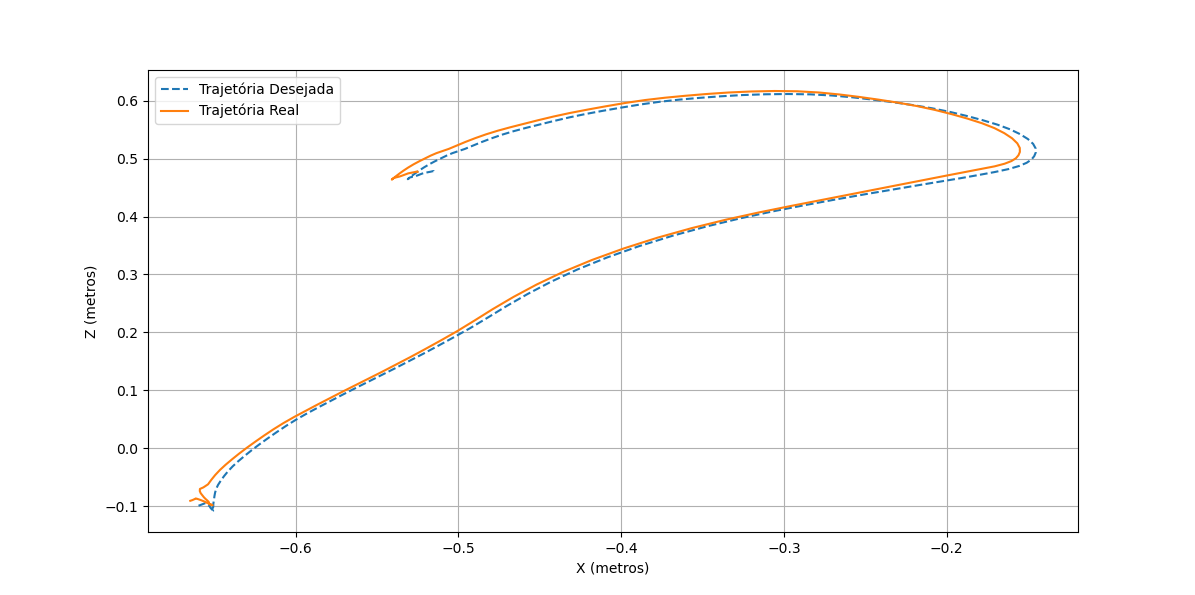

The data file committed next to this chart (first rows):
6.774692597633431035e+01, 9.482598059306636173e+01, 1.957524337647860690e+01
6.737874198981755569e+01, 9.439680457888421472e+01, 1.934777263738746456e+01
6.702461180221261827e+01, 9.400914016901644743e+01, 1.913238569733670857e+01
6.682292357941652483e+01, 9.380437822615158439e+01, 1.898506802064519050e+01
6.676245160330896056e+01, 9.376812861842162761e+01, 1.889985157802452775e+01
6.675740119387235438e+01, 9.375371516676626982e+01, 1.881881889744363789e+01
6.676853038965738563e+01, 9.371968355148739249e+01, 1.873890447002775161e+01
6.680037301944037154e+01, 9.368163344265248327e+01, 1.866070169614511443e+01
6.686416832554824907e+01, 9.362340622378867749e+01, 1.855574848815709288e+01
6.693939711509297297e+01, 9.358807688505953593e+01, 1.841923875997570548e+01
6.702194915521326379e+01, 9.361565138587391743e+01, 1.825802253178822809e+01
6.712630296943861197e+01, 9.368558713945584770e+01, 1.808098224134548104e+01
6.724792598442058988e+01, 9.373776344378958925e+01, 1.787304804818650084e+01
6.737101044959719331e+01, 9.376735911314972327e+01, 1.760510847668088275e+01
6.750057951575551840e+01, 9.379318196281587916e+01, 1.734277052711180644e+01
6.758308263252025938e+01, 9.386401987079604226e+01, 1.714898494443455235e+01
6.762589181318891463e+01, 9.393689426143450305e+01, 1.705138774447566163e+01
6.760857975148427101e+01, 9.398715175575838998e+01, 1.710094821722096370e+01
6.754322216468237627e+01, 9.400328166391837215e+01, 1.723264273671810898e+01
6.744515745713037802e+01, 9.394095787610602599e+01, 1.732672679356638312e+01
6.730285874782191513e+01, 9.380739177781967442e+01, 1.737661135196455220e+01
6.712918197611126914e+01, 9.363274040486369643e+01, 1.739678559962155191e+01
6.689991755632702564e+01, 9.344322836396639786e+01, 1.742902958825356308e+01
6.661511154249242850e+01, 9.323192066754151597e+01, 1.758208928556609152e+01
6.627812783562035293e+01, 9.295004530617821104e+01, 1.789549865006456386e+01
6.587888719387349568e+01, 9.256890183393858251e+01, 1.833476433294042351e+01
6.543483005289378696e+01, 9.209962049642990678e+01, 1.888010786727642554e+01
6.492963277830592972e+01, 9.156833427092077216e+01, 1.947348757173041989e+01
6.436748645290317938e+01, 9.093146791552192099e+01, 2.009559491068683812e+01
6.374004895831222939e+01, 9.015216472804166870e+01, 2.075405663478112928e+01
6.304732301385398330e+01, 8.908022253668909229e+01, 2.139224018688953777e+01
6.187438395907533106e+01, 8.755371876188259250e+01, 2.193657656435247105e+01
6.042803017925469078e+01, 8.592133279313729588e+01, 2.248052004126454761e+01
5.888560739390824494e+01, 8.420354005396798414e+01, 2.299314609863948533e+01
5.724614819326665582e+01, 8.237102695832446386e+01, 2.351764211400895732e+01
5.553085750022565037e+01, 8.042889777594130862e+01, 2.409787366232514216e+01
5.370674669747074148e+01, 7.835058292505242150e+01, 2.475509953758242077e+01
5.179294723989048777e+01, 7.618952471866126075e+01, 2.544338617842246819e+01
4.981566719896091655e+01, 7.398372067291708731e+01, 2.611118394289268707e+01
4.776272952123294857e+01, 7.171869039300672455e+01, 2.678091863868307598e+01
4.566635586973771410e+01, 6.942844481409338186e+01, 2.748493663602658899e+01
4.352234996926907229e+01, 6.710097734082000898e+01, 2.823181887148538394e+01
4.134178742826571806e+01, 6.472681643601296742e+01, 2.904133430566314544e+01
3.915980627756727728e+01, 6.232361315282654601e+01, 2.993770610478479810e+01
3.695654352196864068e+01, 5.986776037973354647e+01, 3.097204124232579758e+01
3.471008894824716862e+01, 5.734522562462456818e+01, 3.219989586534667581e+01
3.242105775951474556e+01, 5.476916921079411793e+01, 3.360611774835712140e+01
3.008154950165865316e+01, 5.213285124323850539e+01, 3.519286688664993079e+01
2.769548055396630559e+01, 4.943916640057209122e+01, 3.695924980602455889e+01
2.527254134468048719e+01, 4.672367309281474235e+01, 3.885146450290333320e+01
2.279922397258831168e+01, 4.398957047166238254e+01, 4.088640147274087866e+01
2.026941583537635694e+01, 4.121177858527558158e+01, 4.315325888549637767e+01
1.768505525142667167e+01, 3.836740711164581086e+01, 4.572564140777634378e+01
1.501751236059765660e+01, 3.541258576564735705e+01, 4.874900633773363268e+01
1.226361682808438225e+01, 3.228589042612374982e+01, 5.244488208737830348e+01
9.433886138394777632e+00, 2.901684099417366625e+01, 5.683234251089592703e+01
6.506961187773494970e+00, 2.569273030406547420e+01, 6.182505680772479195e+01
3.537558222234497673e+00, 2.232004757893658464e+01, 6.752374500595090012e+01
7.030080389597027635e-01, 1.895846997107452481e+01, 7.390784774082273145e+01
-1.889957988314576731e+00, 1.568325940517750183e+01, 8.089414736292010843e+01
-4.164655744664097270e+00, 1.251329325812789151e+01, 8.852477683211346005e+01
... 88 more rows
